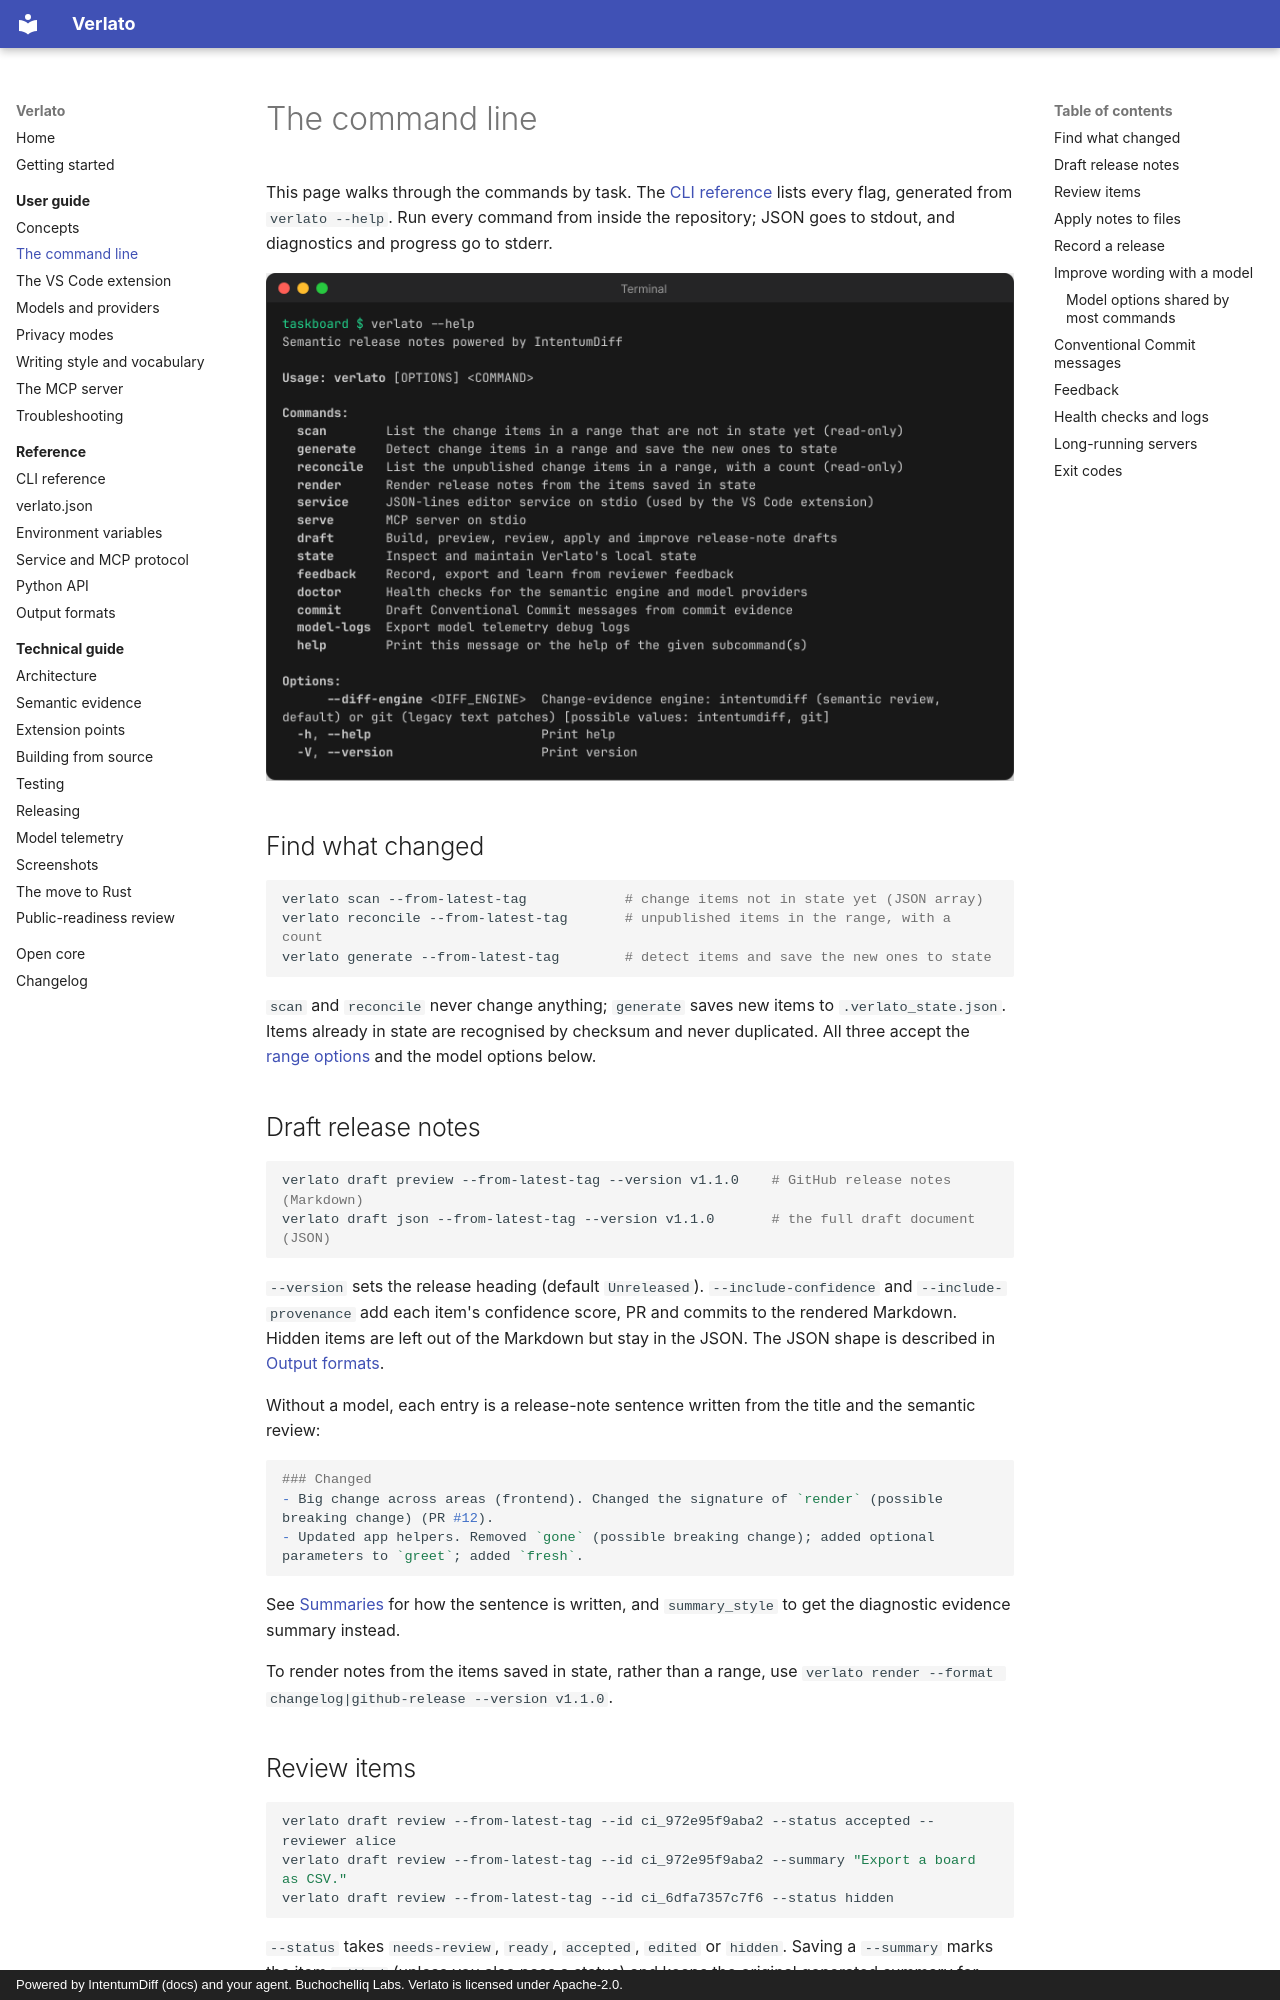

repository: buchochelliq-labs/verlato-core · page: guide/cli/index.html · generator: mkdocs · copyright: Powered by IntentumDiff (docs) and your agent. Buchochelliq Labs. Verlato is licensed under Apache-2.0.

# The command line

This page walks through the commands by task. The [CLI reference](../reference/cli.md) lists
every flag, generated from `verlato --help`. Run every command from inside the repository; JSON
goes to stdout, and diagnostics and progress go to stderr.

![verlato --help](../assets/screenshots/cli-help.png)

## Find what changed

```sh
verlato scan --from-latest-tag            # change items not in state yet (JSON array)
verlato reconcile --from-latest-tag       # unpublished items in the range, with a count
verlato generate --from-latest-tag        # detect items and save the new ones to state
```

`scan` and `reconcile` never change anything; `generate` saves new items to
`.verlato_state.json`. Items already in state are recognised by checksum and never
duplicated. All three accept the [range options](concepts.md#ranges) and the model options
below.

## Draft release notes

```sh
verlato draft preview --from-latest-tag --version v1.1.0    # GitHub release notes (Markdown)
verlato draft json --from-latest-tag --version v1.1.0       # the full draft document (JSON)
```

`--version` sets the release heading (default `Unreleased`). `--include-confidence` and
`--include-provenance` add each item's confidence score, PR and commits to the rendered
Markdown. Hidden items are left out of the Markdown but stay in the JSON. The JSON shape is
described in [Output formats](../reference/output-formats.md#draft-documents).

Without a model, each entry is a release-note sentence written from the title and the
semantic review:

```markdown
### Changed
- Big change across areas (frontend). Changed the signature of `render` (possible breaking change) (PR #12).
- Updated app helpers. Removed `gone` (possible breaking change); added optional parameters to `greet`; added `fresh`.
```

See [Summaries](concepts.md#summaries) for how the sentence is written, and `summary_style` to
get the diagnostic evidence summary instead.

To render notes from the items saved in state, rather than a range, use
`verlato render --format changelog|github-release --version v1.1.0`.

## Review items

```sh
verlato draft review --from-latest-tag --id ci_972e95f9aba2 --status accepted --reviewer alice
verlato draft review --from-latest-tag --id ci_972e95f9aba2 --summary "Export a board as CSV."
verlato draft review --from-latest-tag --id ci_6dfa7357c7f6 --status hidden
```

`--status` takes `needs-review`, `ready`, `accepted`, `edited` or `hidden`. Saving a
`--summary` marks the item `edited` (unless you also pass a status) and keeps the original
generated summary for reference. Decisions are saved in state and apply to every later run
over a range containing the item.
